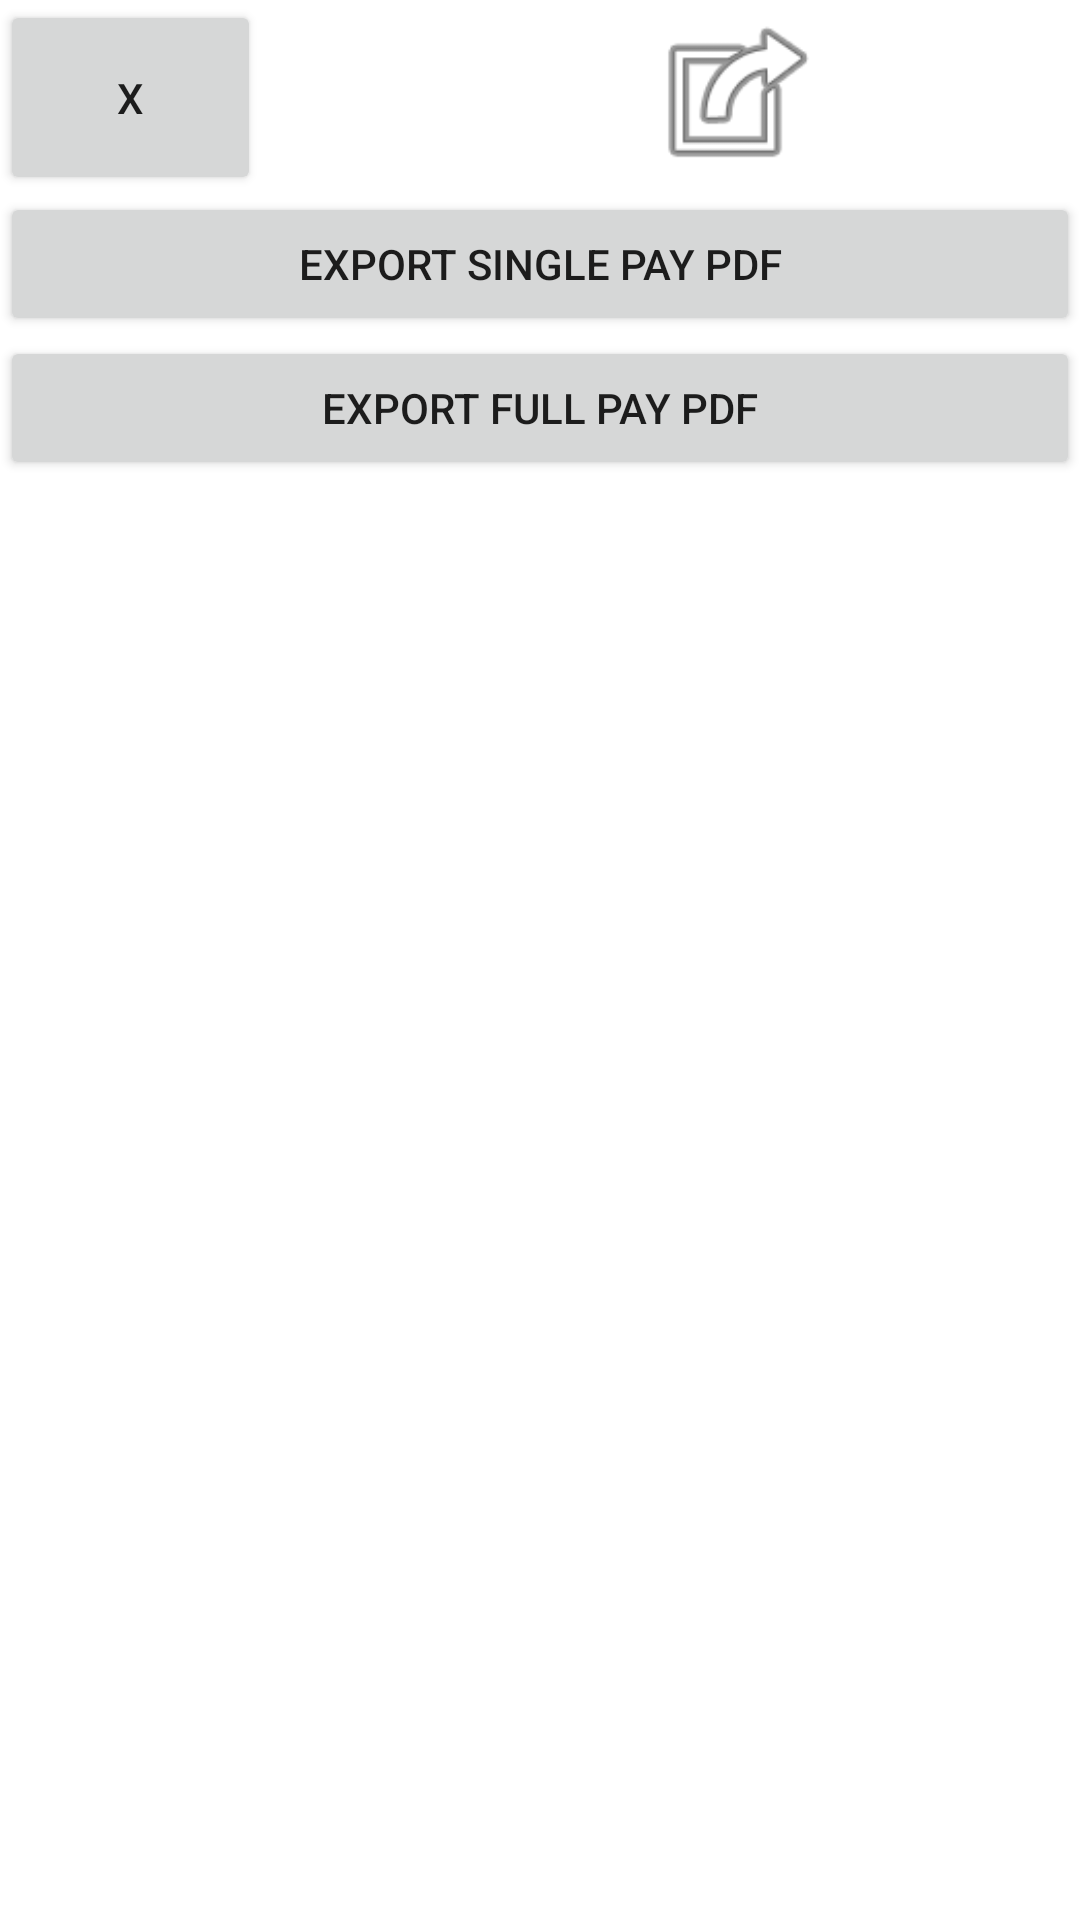

Produce the Android XML layout that renders to this screen, including the resource entries it uses.
<!-- AndroidManifest.xml: application theme Theme.MADAssignmentPhase2 -->
<!-- res/layout/activity_share_page.xml -->
<?xml version="1.0" encoding="utf-8"?>
<androidx.constraintlayout.widget.ConstraintLayout xmlns:android="http://schemas.android.com/apk/res/android"
    xmlns:app="http://schemas.android.com/apk/res-auto"
    xmlns:tools="http://schemas.android.com/tools"
    android:layout_width="match_parent"
    android:layout_height="match_parent"
    tools:context=".Share_Page">

    <LinearLayout
        android:layout_width="match_parent"
        android:layout_height="match_parent"
        android:orientation="vertical">

        <TableRow
            android:layout_width="match_parent"
            android:layout_height="64dp"
            tools:layout_editor_absoluteX="0dp">

            <Button
                android:id="@+id/csp"
                android:layout_width="87dp"
                android:layout_height="65dp"
                android:text="X" />

            <ImageView
                android:id="@+id/imageView2"
                android:layout_width="317dp"
                android:layout_height="66dp"
                app:srcCompat="@android:drawable/ic_menu_set_as" />

        </TableRow>

        <Button
            android:id="@+id/button5"
            android:layout_width="match_parent"
            android:layout_height="wrap_content"
            android:text="Export Single Pay PDF" />

        <Button
            android:id="@+id/idBtnGeneratePDF"
            android:layout_width="match_parent"
            android:layout_height="wrap_content"
            android:text="Export Full Pay PDF" />
    </LinearLayout>

</androidx.constraintlayout.widget.ConstraintLayout>
<!-- resources referenced by this layout -->
<resources>
  <style name="Theme.MADAssignmentPhase2" parent="Theme.MaterialComponents.DayNight.DarkActionBar">
          
          <item name="colorPrimary">@color/purple_500</item>
          <item name="colorPrimaryVariant">@color/purple_700</item>
          <item name="colorOnPrimary">@color/white</item>
          
          <item name="colorSecondary">@color/teal_200</item>
          <item name="colorSecondaryVariant">@color/teal_700</item>
          <item name="colorOnSecondary">@color/black</item>
          
          <item name="android:statusBarColor">?attr/colorPrimaryVariant</item>
          
      </style>
  <!-- not gathered from this repository: default colours our renderer supplied (Android Studio template values) -->
  <color name="purple_500">#FF6200EE</color>
  <color name="purple_700">#FF3700B3</color>
  <color name="teal_200">#FF03DAC5</color>
  <color name="teal_700">#FF018786</color>
  <color name="black">#FF000000</color>
  <color name="white">#FFFFFFFF</color>
</resources>
